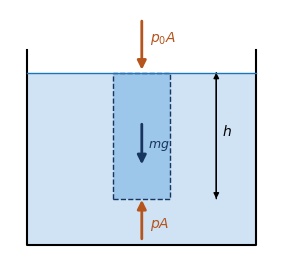
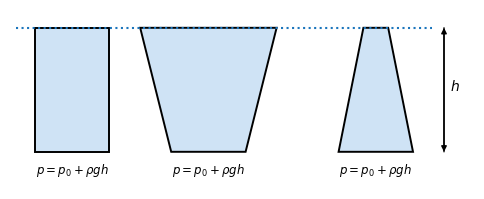
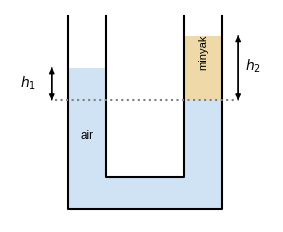
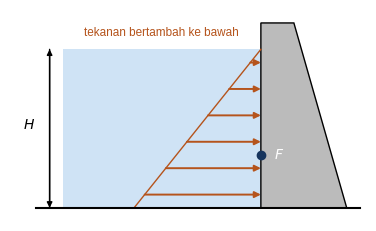
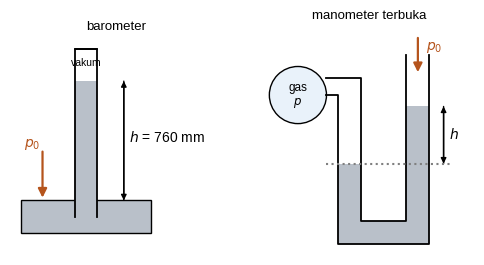
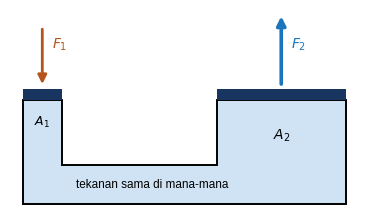
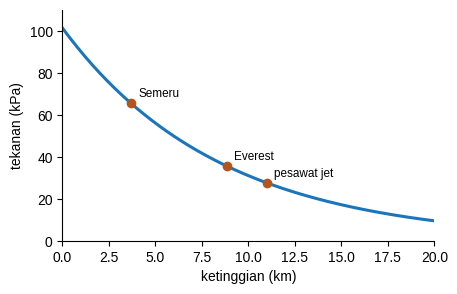
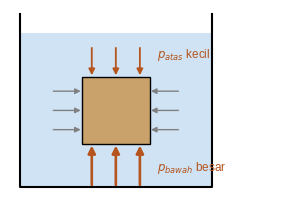
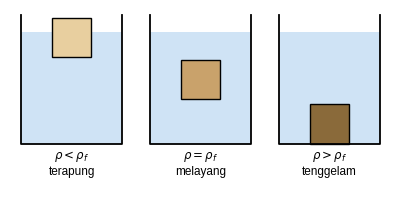
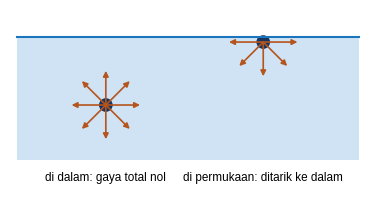
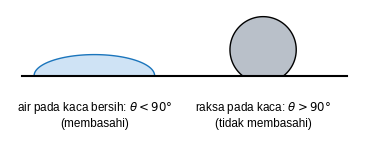
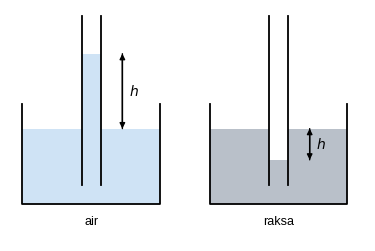
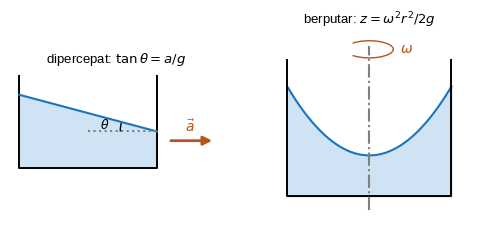
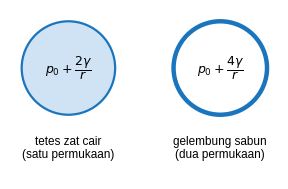

Write Python code to recreate these figures, in order.
import numpy as np, matplotlib; matplotlib.use('Agg')
import matplotlib.pyplot as plt
from matplotlib.patches import FancyArrowPatch as FA, Rectangle, Circle, Arc, Polygon
plt.rcParams.update({'font.family':'Liberation Sans','font.size':10,'mathtext.fontset':'dejavusans'})
B='#1b75bc'; T='#17355e'; M='#e9f2fa'; H='#b5541c'; W='#cfe3f5'
def ar(ax,a,b,c='k',lw=1.6,ms=13,ls='-'): ax.add_patch(FA(a,b,arrowstyle='-|>',mutation_scale=ms,color=c,lw=lw,ls=ls,shrinkA=0,shrinkB=0))
def dar(ax,a,b,c='k'): ar(ax,a,b,c,1,8); ar(ax,b,a,c,1,8)
def sv(f,n): f.savefig(n,dpi=220,bbox_inches='tight'); plt.close(f)
def clean(ax): ax.set_aspect('equal'); ax.axis('off')
def sp(ax):
    for s in ('top','right'): ax.spines[s].set_visible(False)
# 1 kolom
f,ax=plt.subplots(figsize=(3.6,3.2)); clean(ax)
ax.add_patch(Rectangle((0,0),4,3,fc=W,ec='none')); ax.plot([0,0,4,4],[3.4,0,0,3.4],'k',lw=1.5); ax.plot([0,4],[3,3],color=B,lw=1)
ax.add_patch(Rectangle((1.5,.8),1,2.2,fc='#9cc6ea',ec=T,ls='--'))
ar(ax,(2,3.9),(2,3.05),H,2); ax.text(2.15,3.55,'$p_0A$',color=H); ar(ax,(2,.1),(2,.78),H,2); ax.text(2.15,.3,'$pA$',color=H); ar(ax,(2,2.1),(2,1.4),T,2); ax.text(2.1,1.7,'$mg$',color=T,fontsize=9)
dar(ax,(3.3,.8),(3.3,3)); ax.text(3.4,1.9,'$h$'); ax.set_xlim(-.3,4.3); ax.set_ylim(-.2,4.1); sv(f,'kolom.png')
# 2 bejana
f,ax=plt.subplots(figsize=(6,2.4)); clean(ax)
shapes=[[(0,0),(0,2),(1.2,2),(1.2,0)],[(2.2,0),(1.7,2),(3.9,2),(3.4,0)],[(4.9,0),(5.3,2),(5.7,2),(6.1,0)]]
for s in shapes: ax.add_patch(Polygon(s,fc=W,ec='k',lw=1.4))
ax.plot([-.3,6.4],[2,2],color=B,ls=':'); dar(ax,(6.6,0),(6.6,2)); ax.text(6.7,1,'$h$')
for x in (.6,2.8,5.5): ax.text(x,-.35,r'$p = p_0 + \rho gh$',ha='center',fontsize=8.5)
ax.set_xlim(-.4,7.1); ax.set_ylim(-.6,2.3); sv(f,'bejana.png')
# 3 tabung U
f,ax=plt.subplots(figsize=(3.4,3)); clean(ax)
ax.add_patch(Rectangle((0,.5),.6,1.7,fc=W,ec='none')); ax.add_patch(Rectangle((1.8,.5),.6,1.2,fc=W,ec='none')); ax.add_patch(Rectangle((0,0),2.4,.5,fc=W,ec='none'))
ax.add_patch(Rectangle((1.8,1.7),.6,1.0,fc='#f0d9a8',ec='none'))
ax.plot([0,0,2.4,2.4],[3,0,0,3],'k',lw=1.5); ax.plot([.6,.6,1.8,1.8],[3,.5,.5,3],'k',lw=1.5)
ax.plot([-.2,2.6],[1.7,1.7],color='gray',ls=':'); dar(ax,(-.25,1.7),(-.25,2.2)); ax.text(-.75,1.9,'$h_1$'); dar(ax,(2.65,1.7),(2.65,2.7)); ax.text(2.75,2.15,'$h_2$')
ax.text(.3,1.1,'air',ha='center',fontsize=8.5); ax.text(2.1,2.2,'minyak',ha='center',fontsize=8,rotation=90)
ax.set_xlim(-.9,3.2); ax.set_ylim(-.2,3.1); sv(f,'tabungu.png')
# 4 bendungan
f,ax=plt.subplots(figsize=(4.6,2.8)); clean(ax)
ax.add_patch(Rectangle((0,0),3,2.4,fc=W,ec='none')); ax.add_patch(Polygon([(3,0),(3,2.8),(3.5,2.8),(4.3,0)],fc='#bbb',ec='k'))
for y in np.linspace(.2,2.2,6): ar(ax,(3-(2.4-y)*.8,y),(3,y),H,1.4,9)
ax.plot([3-2.4*.8,3],[0,2.4],color=H,lw=1); dar(ax,(-.2,0),(-.2,2.4)); ax.text(-.6,1.2,'$H$'); ax.plot([3],[.8],'o',color=T); ax.text(3.2,.75,r'$F$',color='w',fontsize=10,fontweight='bold'); ax.text(1.5,2.6,r'tekanan bertambah ke bawah',color=H,fontsize=8.5,ha='center')
ax.plot([-.4,4.5],[0,0],'k',lw=1.5); ax.set_xlim(-.8,4.6); ax.set_ylim(-.2,3); sv(f,'bendungan.png')
# 5 barometer + manometer
f,axs=plt.subplots(1,2,figsize=(6,3.2))
ax=axs[0]; clean(ax); ax.add_patch(Rectangle((0,0),2.4,.6,fc='#b9c0c9',ec='k')); ax.add_patch(Rectangle((1,.3),.4,2.5,fc='#b9c0c9',ec='none')); ax.plot([1,1,1.4,1.4],[.3,3.4,3.4,.3],'k',lw=1.3); ax.plot([1,1.4],[3.4,3.4],'k',lw=1.3)
ax.text(1.2,3.1,'vakum',ha='center',fontsize=7.5); dar(ax,(1.9,.6),(1.9,2.8)); ax.text(2.0,1.7,'$h$ = 760 mm'); ar(ax,(.4,1.5),(.4,.65),H,1.6); ax.text(.05,1.6,'$p_0$',color=H); ax.set_xlim(-.2,3.7); ax.set_ylim(-.2,3.6); ax.set_title('barometer',fontsize=9.5)
ax=axs[1]; clean(ax); ax.add_patch(Circle((.5,2.6),.5,fc=M,ec='k')); ax.text(.5,2.6,'gas\n$p$',ha='center',va='center',fontsize=8.5)
ax.add_patch(Rectangle((1.2,.4),.4,1.0,fc='#b9c0c9',ec='none')); ax.add_patch(Rectangle((2.4,.4),.4,2.0,fc='#b9c0c9',ec='none')); ax.add_patch(Rectangle((1.2,0),1.6,.4,fc='#b9c0c9',ec='none'))
ax.plot([1.0,1.2,1.2,2.8,2.8],[2.6,2.6,0,0,3.3],'k',lw=1.3); ax.plot([1.0,1.6,1.6,2.4,2.4],[2.9,2.9,.4,.4,3.3],'k',lw=1.3)
ax.plot([1.0,3.2],[1.4,1.4],color='gray',ls=':'); dar(ax,(3.05,1.4),(3.05,2.4)); ax.text(3.15,1.85,'$h$'); ar(ax,(2.6,3.6),(2.6,3.0),H,1.6); ax.text(2.75,3.4,'$p_0$',color=H)
ax.set_xlim(-.1,3.6); ax.set_ylim(-.2,3.8); ax.set_title('manometer terbuka',fontsize=9.5); sv(f,'ukur.png')
# 6 hidraulik
f,ax=plt.subplots(figsize=(5.2,2.6)); clean(ax)
ax.add_patch(Polygon([(0,0),(0,1.6),(.6,1.6),(.6,.6),(3,.6),(3,1.6),(5,1.6),(5,0)],fc=W,ec='k',lw=1.4))
ax.add_patch(Rectangle((0,1.6),.6,.18,fc=T)); ax.add_patch(Rectangle((3,1.6),2,.18,fc=T))
ar(ax,(.3,2.7),(.3,1.85),H,2); ax.text(.45,2.4,'$F_1$',color=H); ar(ax,(4,1.85),(4,2.9),B,2.6); ax.text(4.15,2.4,'$F_2$',color=B)
ax.text(.3,1.2,'$A_1$',ha='center',fontsize=9); ax.text(4,1.0,'$A_2$',ha='center'); ax.text(2,.25,'tekanan sama di mana-mana',ha='center',fontsize=8.5)
ax.set_xlim(-.2,5.2); ax.set_ylim(-.1,3); sv(f,'hidraulik.png')
# 7 atmosfer
f,ax=plt.subplots(figsize=(4.8,3)); h=np.linspace(0,20,200); ax.plot(h,101.3*np.exp(-h/8.44),color=B,lw=2.2)
for hh,n in [(3.676,'Semeru'),(8.849,'Everest'),(11,'pesawat jet')]: ax.plot([hh],[101.3*np.exp(-hh/8.44)],'o',color=H); ax.text(hh+.4,101.3*np.exp(-hh/8.44)+3,n,fontsize=8.5)
ax.set_xlabel('ketinggian (km)'); ax.set_ylabel('tekanan (kPa)'); ax.set_xlim(0,20); ax.set_ylim(0,110); sp(ax); sv(f,'atmosfer.png')
# 8 apung
f,ax=plt.subplots(figsize=(3.6,3.2)); clean(ax)
ax.add_patch(Rectangle((0,0),4,3.2,fc=W,ec='none')); ax.plot([0,0,4,4],[3.6,0,0,3.6],'k',lw=1.5); ax.add_patch(Rectangle((1.3,.9),1.4,1.4,fc='#c9a26b',ec='k'))
for x in (1.5,2,2.5): ar(ax,(x,2.9),(x,2.33),H,1.3,9); ar(ax,(x,0.05),(x,.87),H,1.9,11)
for y in (1.2,1.6,2.0): ar(ax,(.7,y),(1.27,y),'gray',1,8); ar(ax,(3.3,y),(2.73,y),'gray',1,8)
ax.text(2.85,2.7,'$p_{atas}$ kecil',color=H,fontsize=8.5); ax.text(2.85,.35,'$p_{bawah}$ besar',color=H,fontsize=8.5)
ax.set_xlim(-.2,5.6); ax.set_ylim(-.2,3.7); sv(f,'apung.png')
# 9 terapung
f,ax=plt.subplots(figsize=(6,2.4)); clean(ax)
for x0,y,lab,c in [(0,1.55,r'$\rho < \rho_f$'+'\nterapung','#e8cf9f'),(2.3,.8,r'$\rho = \rho_f$'+'\nmelayang','#c9a26b'),(4.6,0,r'$\rho > \rho_f$'+'\ntenggelam','#8a6a3a')]:
    ax.add_patch(Rectangle((x0,0),1.8,2,fc=W,ec='none')); ax.plot([x0,x0,x0+1.8,x0+1.8],[2.3,0,0,2.3],'k',lw=1.3); ax.add_patch(Rectangle((x0+.55,y),.7,.7,fc=c,ec='k')); ax.text(x0+.9,-.55,lab,ha='center',fontsize=8.5)
ax.set_xlim(-.2,6.6); ax.set_ylim(-.9,2.4); sv(f,'terapung.png')
# 10 permukaan
f,ax=plt.subplots(figsize=(4.6,2.4)); clean(ax); ax.add_patch(Rectangle((0,0),5,1.8,fc=W,ec='none')); ax.plot([0,5],[1.8,1.8],color=B,lw=1.5)
for (x,y),dirs in [((1.3,.8),[(0,1),(0,-1),(1,0),(-1,0),(.7,.7),(-.7,.7),(.7,-.7),(-.7,-.7)]),((3.6,1.72),[(0,-1),(1,0),(-1,0),(.7,-.7),(-.7,-.7)])]:
    ax.add_patch(Circle((x,y),.1,fc=T))
    for dx,dy in dirs: ar(ax,(x,y),(x+.5*dx,y+.5*dy),H,1.2,8)
ax.text(1.3,-.3,'di dalam: gaya total nol',ha='center',fontsize=8.5); ax.text(3.6,-.3,'di permukaan: ditarik ke dalam',ha='center',fontsize=8.5)
ax.set_xlim(-.1,5.1); ax.set_ylim(-.5,2.2); sv(f,'permukaan.png')
# 11 kontak
f,ax=plt.subplots(figsize=(5.2,1.8)); clean(ax)
ax.plot([0,5.4],[0,0],'k',lw=1.5); t=np.linspace(0,np.pi,60); ax.fill(1.2+1.0*np.cos(t),.35*np.sin(t),fc=W,ec=B); 
t=np.linspace(-.9,np.pi+.9,80); xx=4.0+.55*np.cos(t); yy=.43+.55*np.sin(t); ax.fill(xx,yy,fc='#b9c0c9',ec='k')
ax.text(1.2,-.4,r'air pada kaca bersih: $\theta < 90°$'+'\n(membasahi)',ha='center',fontsize=8.5,va='top'); ax.text(4.0,-.4,r'raksa pada kaca: $\theta > 90°$'+'\n(tidak membasahi)',ha='center',fontsize=8.5,va='top')
ax.set_xlim(-.2,5.6); ax.set_ylim(-1.2,1.1); sv(f,'kontak.png')
# 12 kapiler
f,ax=plt.subplots(figsize=(5.2,3)); clean(ax)
for x0,col,rise,lab in [(0,W,1.2,'air'),(3,'#b9c0c9',-.5,'raksa')]:
    ax.add_patch(Rectangle((x0,0),2.2,1.2,fc=col,ec='none')); ax.plot([x0,x0,x0+2.2,x0+2.2],[1.6,0,0,1.6],'k',lw=1.3)
    ax.add_patch(Rectangle((x0+.95,.3),.3,.9+rise,fc=col,ec='none')); ax.add_patch(Rectangle((x0+.95,1.2+min(rise,0)),.3,abs(min(rise,0)),fc='w',ec='none'))
    ax.plot([x0+.95,x0+.95],[.3,3],'k',lw=1.3); ax.plot([x0+1.25,x0+1.25],[.3,3],'k',lw=1.3); ax.text(x0+1.1,-.35,lab,ha='center',fontsize=9)
    dar(ax,(x0+1.6,1.2),(x0+1.6,1.2+rise)); ax.text(x0+1.7,1.2+rise/2,'$h$',va='center')
ax.set_xlim(-.2,5.5); ax.set_ylim(-.6,3.1); sv(f,'kapiler.png')
# 13 putar
f,axs=plt.subplots(1,2,figsize=(6,2.4))
ax=axs[0]; clean(ax); ax.add_patch(Polygon([(0,0),(0,1.6),(3,.8),(3,0)],fc=W,ec='none')); ax.plot([0,0,3,3],[2,0,0,2],'k',lw=1.4); ax.plot([0,3],[1.6,.8],color=B,lw=1.5)
ar(ax,(3.3,.6),(4.2,.6),H,2); ax.text(3.6,.8,r'$\vec a$',color=H); ax.add_patch(Arc((3,.8),1.6,1.6,theta1=165,theta2=180,color='k')); ax.text(1.75,.86,r'$\theta$',fontsize=9); ax.plot([1.5,3],[.8,.8],color='gray',ls=':')
ax.set_xlim(-.2,4.4); ax.set_ylim(-.2,2.1); ax.set_title(r'dipercepat: $\tan\theta = a/g$',fontsize=9.5)
ax=axs[1]; clean(ax); x=np.linspace(-1.2,1.2,60); y=.6+.7*x**2; ax.fill_between(x,0,y,color=W); ax.plot(x,y,color=B,lw=1.5); ax.plot([-1.2,-1.2,1.2,1.2],[2,0,0,2],'k',lw=1.4)
ax.plot([0,0],[-.2,2.2],color='gray',ls='-.'); ax.add_patch(Arc((0,2.15),.7,.25,theta1=200,theta2=520,color=H)); ax.text(.45,2.1,r'$\omega$',color=H)
ax.set_xlim(-1.5,1.5); ax.set_ylim(-.3,2.4); ax.set_title(r'berputar: $z = \omega^2r^2/2g$',fontsize=9.5); sv(f,'putar.png')
# 14 tetes laplace
f,ax=plt.subplots(figsize=(4.6,2.2)); clean(ax)
ax.add_patch(Circle((1,1),.8,fc=W,ec=B,lw=1.6)); ax.text(1,1,r'$p_0 + \dfrac{2\gamma}{r}$',ha='center',va='center',fontsize=9); ax.text(1,-.15,'tetes zat cair\n(satu permukaan)',ha='center',fontsize=8.5,va='top')
ax.add_patch(Circle((3.6,1),.8,fc='w',ec=B,lw=3.2)); ax.text(3.6,1,r'$p_0 + \dfrac{4\gamma}{r}$',ha='center',va='center',fontsize=9); ax.text(3.6,-.15,'gelembung sabun\n(dua permukaan)',ha='center',fontsize=8.5,va='top')
ax.set_xlim(0,4.6); ax.set_ylim(-.9,2); sv(f,'laplace.png')
